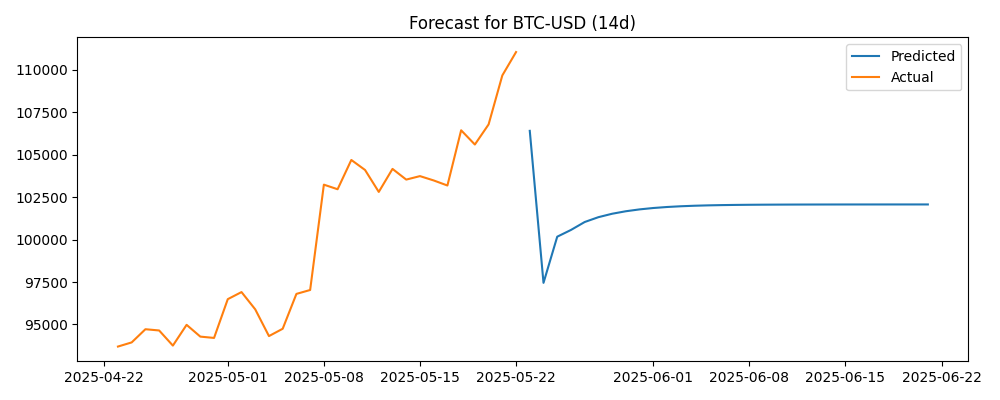

Data behind this chart, as committed beside it:
Timestamp, Actual, Predicted
2025-04-23, 93699, 
2025-04-24, 93944, 
2025-04-25, 94720, 
2025-04-26, 94647, 
2025-04-27, 93755, 
2025-04-28, 94979, 
2025-04-29, 94285, 
2025-04-30, 94207, 
2025-05-01, 96492, 
2025-05-02, 96910, 
2025-05-03, 95892, 
2025-05-04, 94316, 
2025-05-05, 94748, 
2025-05-06, 96802, 
2025-05-07, 97032, 
2025-05-08, 103241, 
2025-05-09, 102971, 
2025-05-10, 104696, 
2025-05-11, 104106, 
2025-05-12, 102813, 
2025-05-13, 104170, 
2025-05-14, 103539, 
2025-05-15, 103745, 
2025-05-16, 103489, 
2025-05-17, 103191, 
2025-05-18, 106446, 
2025-05-19, 105606, 
2025-05-20, 106791, 
2025-05-21, 109678, 
2025-05-22, 111056, 
2025-05-23, , 106412
2025-05-24, , 97453
2025-05-25, , 100174
2025-05-26, , 100571
2025-05-27, , 101039
2025-05-28, , 101325
2025-05-29, , 101527
2025-05-30, , 101674
2025-05-31, , 101784
2025-06-01, , 101865
2025-06-02, , 101924
2025-06-03, , 101968
2025-06-04, , 101999
2025-06-05, , 102021
2025-06-06, , 102036
2025-06-07, , 102047
2025-06-08, , 102055
2025-06-09, , 102061
2025-06-10, , 102065
2025-06-11, , 102067
2025-06-12, , 102069
2025-06-13, , 102071
2025-06-14, , 102072
2025-06-15, , 102073
2025-06-16, , 102073
2025-06-17, , 102074
2025-06-18, , 102074
2025-06-19, , 102074
2025-06-20, , 102075
2025-06-21, , 102075
